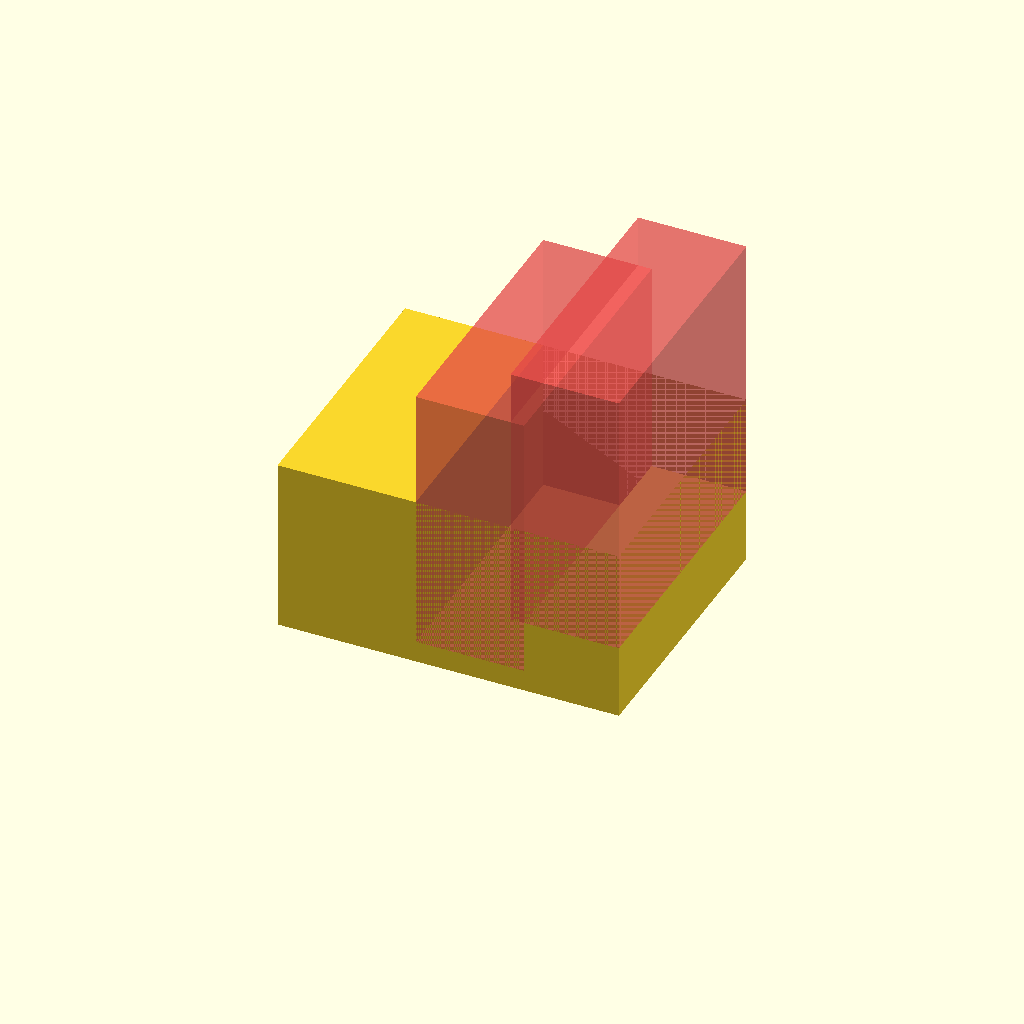
Cell 1 — every parameter at its default value.
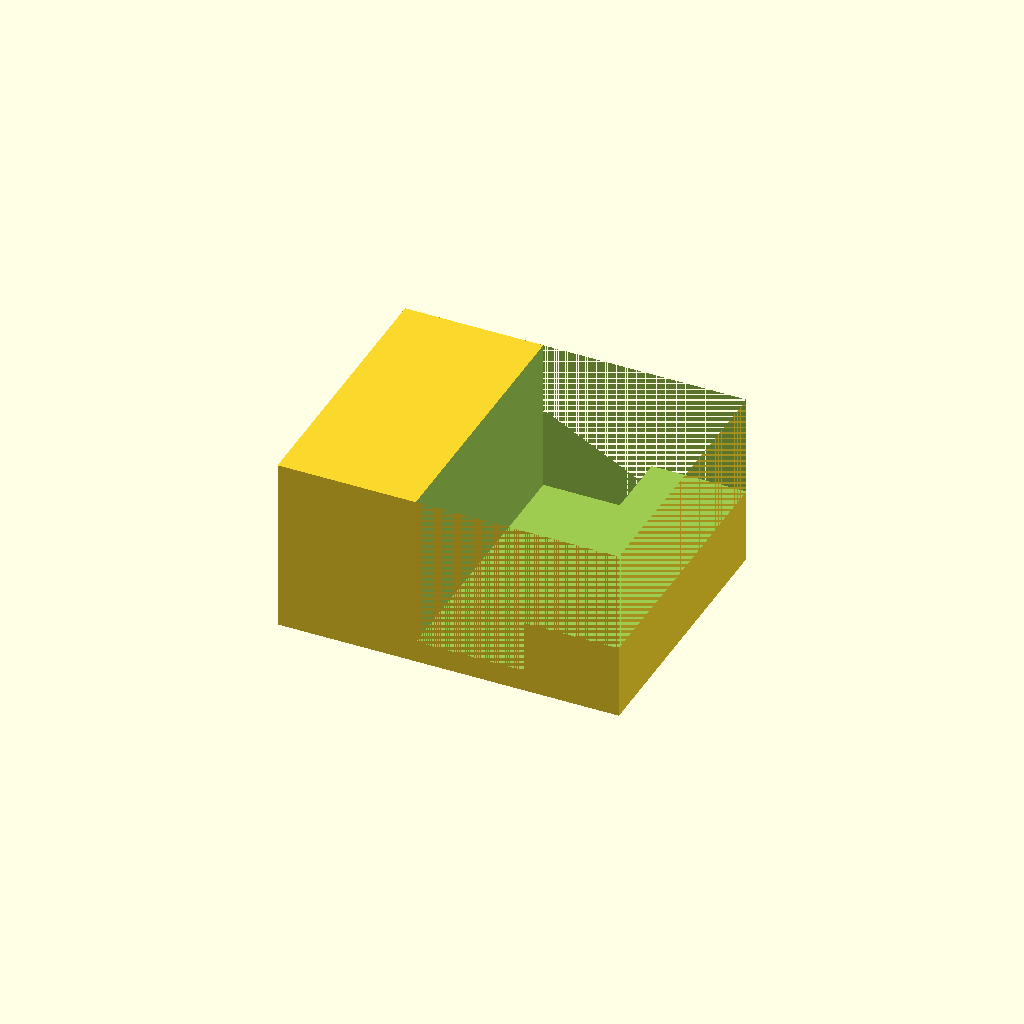
Cell 2: the same model with pokaz_wyciecia = false.
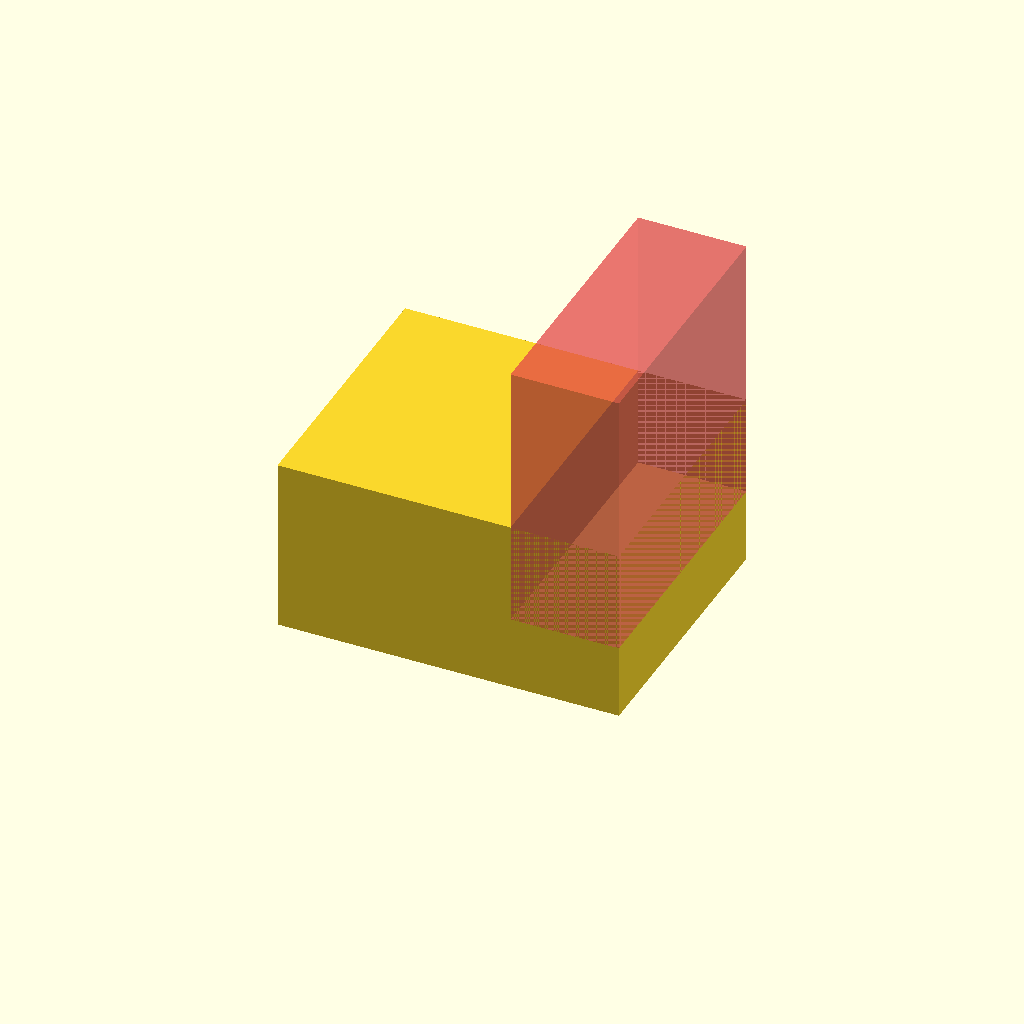
Cell 3: w1_wlaczone = false (everything else at default).
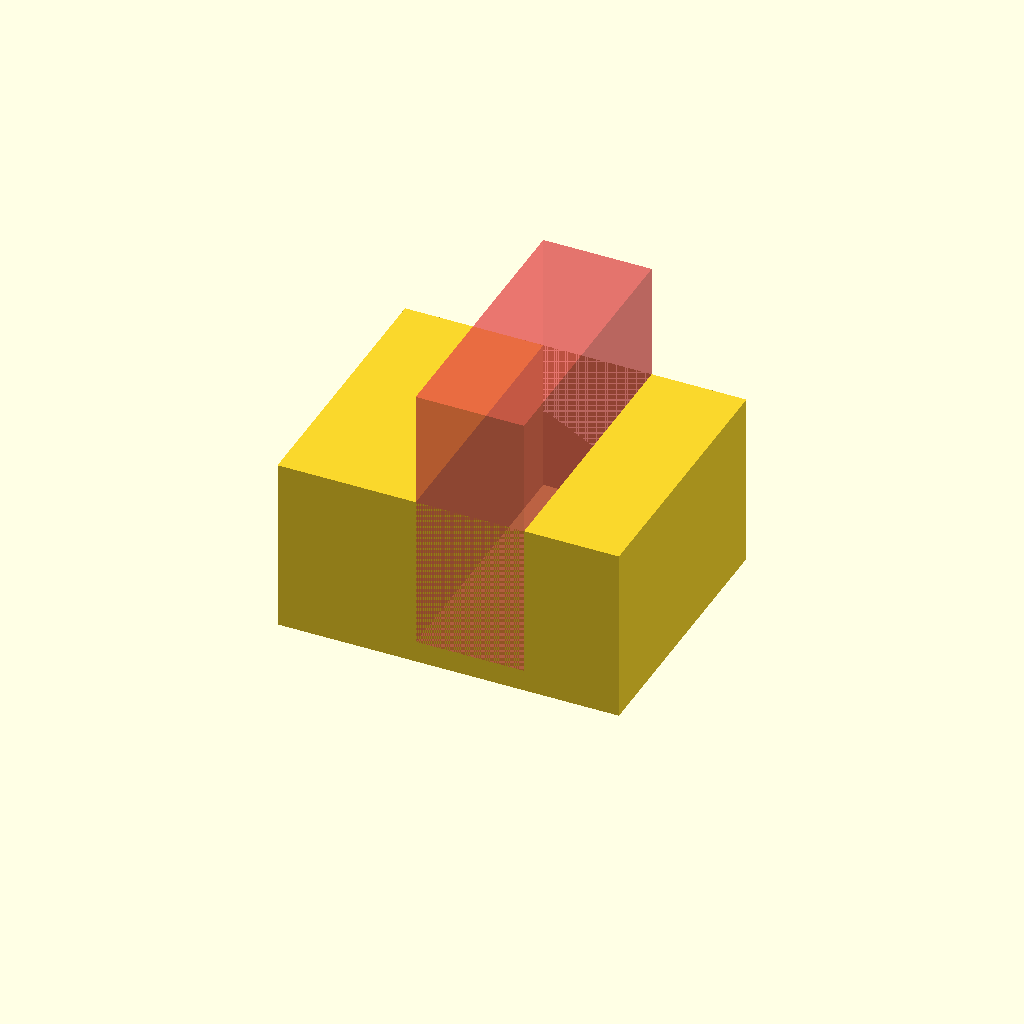
Cell 4: w3_wlaczone = false (everything else at default).
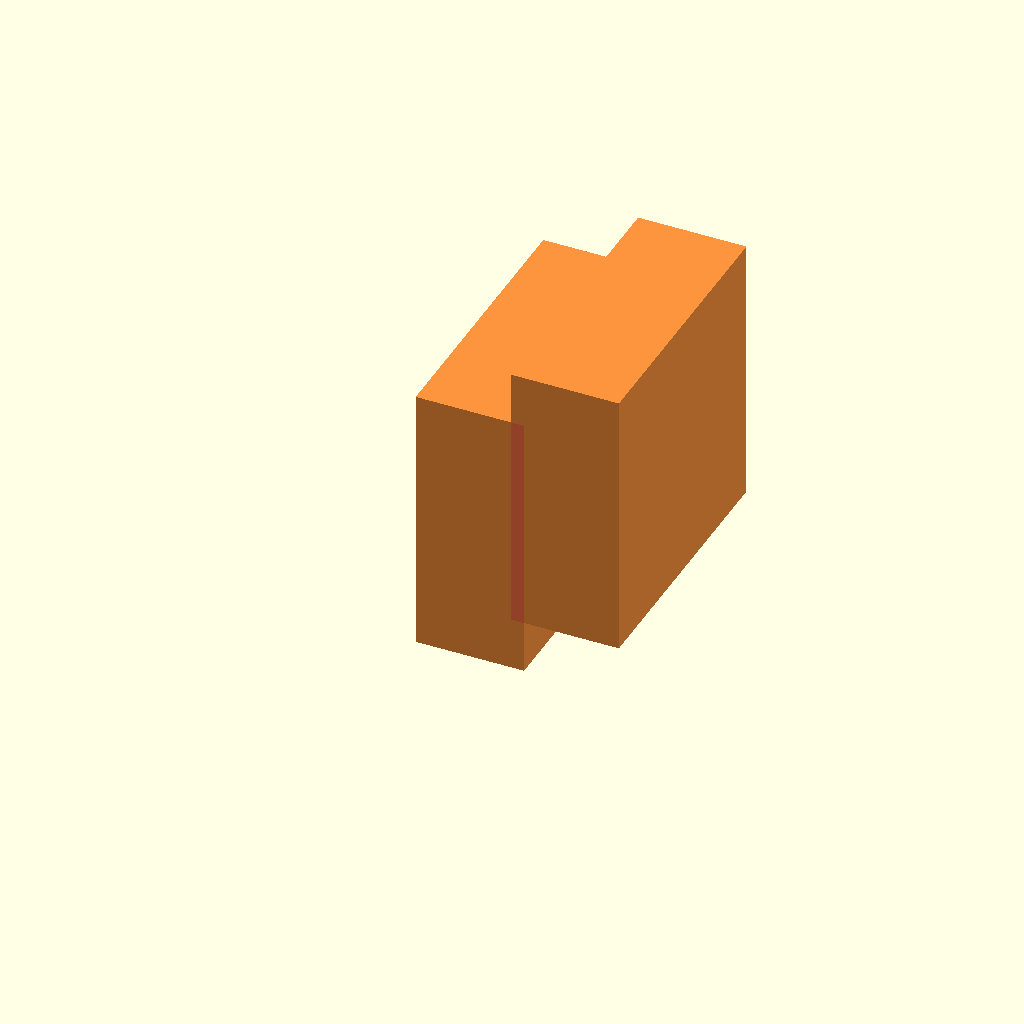
Cell 5: the same model with n1_wlaczone = false.
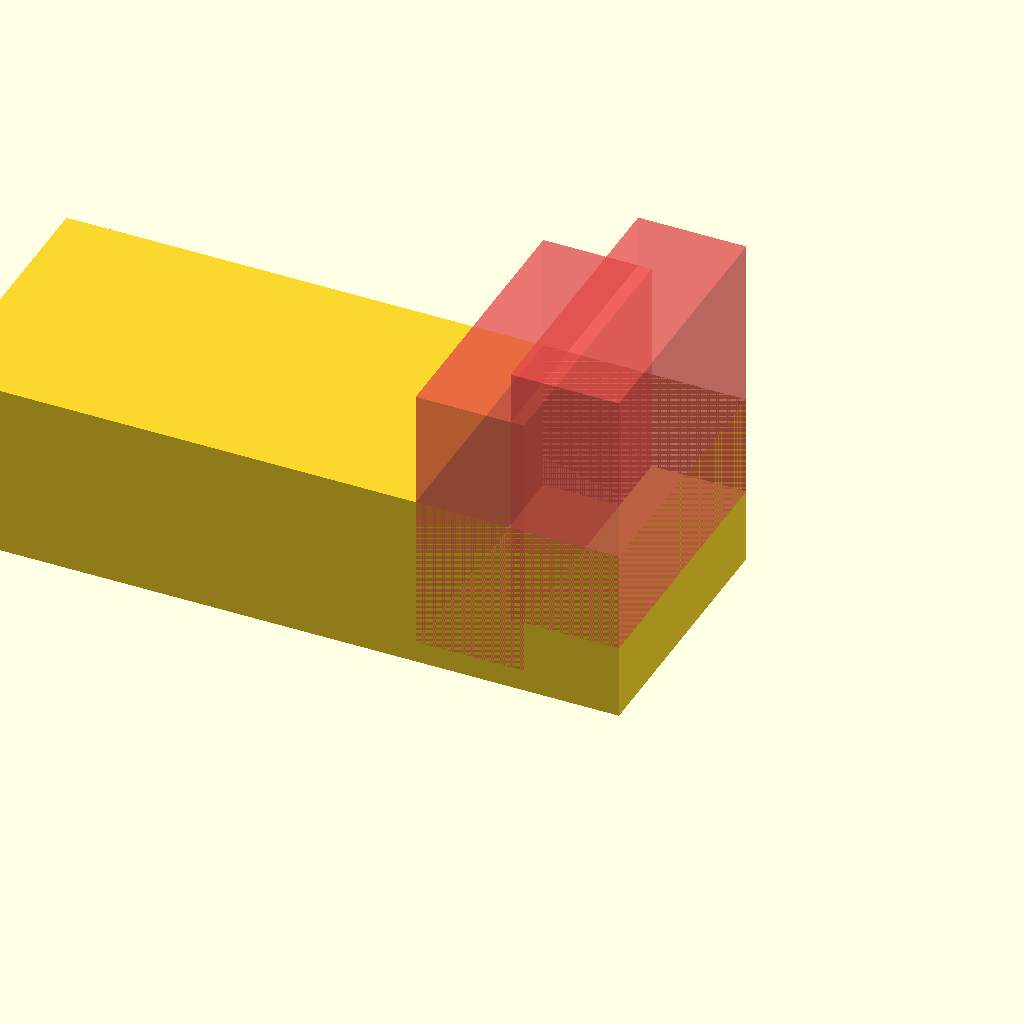
Cell 6: a = 50 (everything else at default).
One fixed orthographic camera (rotation 55°, 0°, 25°; colour scheme Cornfield) for every cell.
OpenSCAD source file lazienka/bariera_prysznic.scad:
// =====================================================================
//  Korek narożny pod drzwi prysznicowe – bryła + 2 regulowane wycięcia
//  Układ: A = (0,0) kąt prosty, AB wzdłuż X, AC wzdłuż Y, Z w górę
// =====================================================================

// ---------------- BRYŁA ----------------
a = 25;   // długość krawędzi AB (oś X) [mm]
b = 20;   // długość krawędzi AC (oś Y) [mm]
H = 13;    // wysokość nad krawędzią AB [mm]

// ---------------- PODGLĄD ----------------
pokaz_wyciecia = true;  // true = wycięcia podświetlone na różowo w podglądzie (F5)
                        // w renderze (F6) i eksporcie STL podświetlenie znika
luz = 0.2;              // tolerancja dodawana do szerokości i długości wycięć [mm]

// ---------------- WYCIĘCIE 1: szyba wchodząca od góry ----------------
w1_wlaczone = true;
w1_poz   = [7, 0, 1.6];      // [x, y, z] dolnego narożnika wycięcia
                            //   x = odległość od krawędzi AC
                            //   z = dno szczeliny (H - z = głębokość wejścia szyby)
w1_wym   = [7.8, b , 20];  // [grubość szyby, długość, wysokość]
                            //   długość i wysokość celowo "na zapas" poza bryłę
w1_obrot = 0;               // obrót wokół osi Z względem narożnika [°]

// -- wyciecie 3 na koło
w3_wlaczone = true;
w3_poz   = [0, 0, 5.5];      // [x, y, z] dolnego narożnika wycięcia
                            //   x = odległość od krawędzi AC
                            //   z = dno szczeliny (H - z = głębokość wejścia szyby)
w3_wym   = [7.8, b, 20];  // [grubość szyby, długość, wysokość]
                            //   długość i wysokość celowo "na zapas" poza bryłę
w3_obrot = 0;               // obrót wokół osi Z względem narożnika [°]


// ---------------- NADLOZENIA ----------------

// n1 - wydluzenie do srodka wneki
n1_wlaczone = true;
n1_poz   = [0, 0, 0];      // [x, y, z] dolnego narożnika wycięcia
                            //   x = odległość od krawędzi AC
                            //   z = dno szczeliny (H - z = głębokość wejścia szyby)
n1_wym   = [a, b, H];  // [grubość szyby, długość, wysokość]
                            //   długość i wysokość celowo "na zapas" poza bryłę
n1_obrot = 0;               // obrót wokół osi Z względem narożnika [°]


// =====================================================================

// Prostopadłościan powiększony o luz w X i Y (symetrycznie), bez zmiany Z
module wyciecie(poz, wym, obrot) {
    translate(poz)
        rotate([0, 0, obrot])
            translate([-luz/2, -luz/2, 0])
                cube(wym + [luz, luz, 0]);
}

module wyciecia() {
    if (w1_wlaczone) wyciecie(w1_poz, w1_wym, w1_obrot);
    if (w3_wlaczone) wyciecie(w3_poz, w3_wym, w3_obrot);
}



// ---------------- ODBICIE LUSTRZANE ----------------
lustro     = true;      // true = odbij całość (bryłę razem z wycięciami)
lustro_os  = [1, 0, 0]; // [1,0,0] = lewo-prawo (odbicie względem płaszczyzny YZ)
                        // [0,1,0] = przód-tył (względem płaszczyzny XZ)

module calosc() {
    union() {
    difference() {
        if (n1_wlaczone) wyciecie(n1_poz, n1_wym, n1_obrot);

        if (pokaz_wyciecia) #wyciecia();
        else                 wyciecia();
    }

    }
}

if (lustro) mirror(lustro_os) calosc();
else        calosc();
Customizer parameters (derived from the source; name, type, default, range or options):
a: number, default 25
b: number, default 20
H: number, default 13
pokaz_wyciecia: bool, default true
luz: number, default 0.2
w1_wlaczone: bool, default true
w1_poz: vector, default [7, 0, 1.6]
w1_obrot: number, default 0
w3_wlaczone: bool, default true
w3_poz: vector, default [0, 0, 5.5]
w3_obrot: number, default 0
n1_wlaczone: bool, default true
n1_poz: vector, default [0, 0, 0]
n1_obrot: number, default 0
